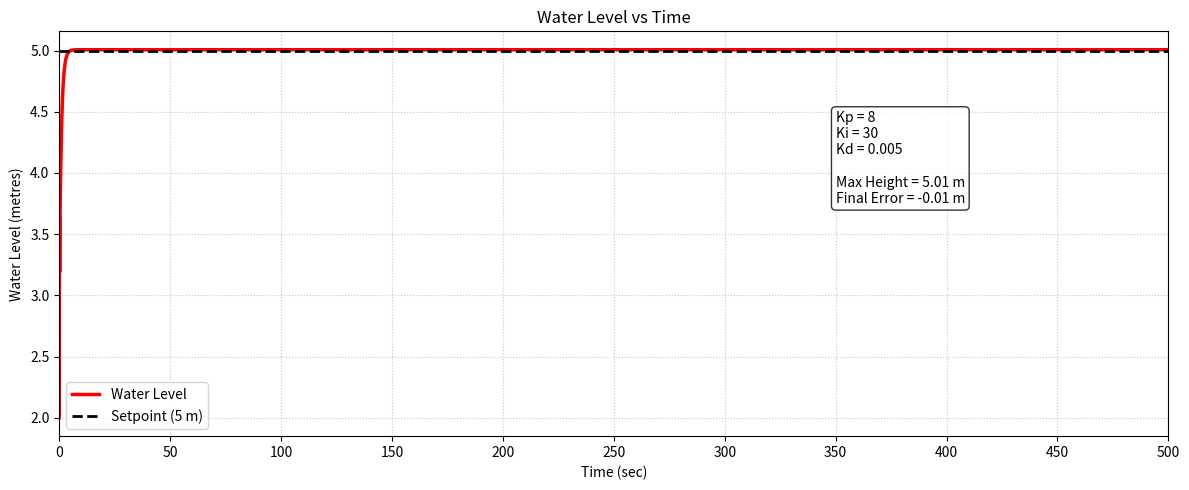
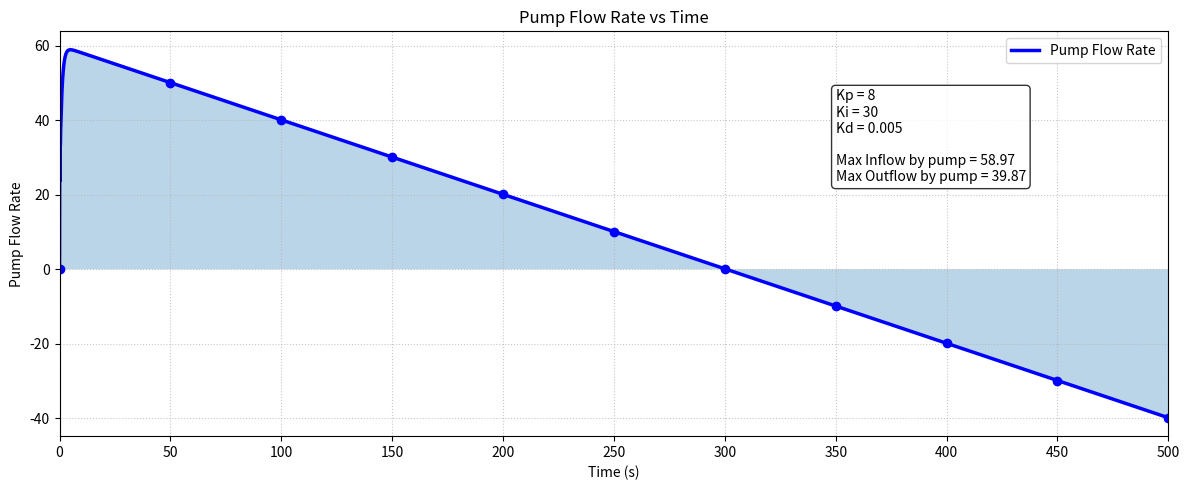

Reproduce these figures in Python, in order.
import numpy as n
import matplotlib.pyplot as p

# As per question
dt=0.1
t_max=500
h_target=5.0  # target water level 
H=2.0  #initial water level at t=0

#Tuned PID gains by trial and error
kp=8
ki=30
kd=0.005

I=0.0
last_error= h_target - H
time=n.arange(0, t_max + dt, dt) #to get time intervals 
water_level=n.zeros(len(time))  #initiating with zeroes
u=n.zeros(len(time))

water_level[0]=H

for i in range(1, len(time)):
    t=time[i]
    error=h_target- H
    # PID terms
    P=error
    I+=error*dt
    D= (error-last_error)/dt
    u[i]=kp*P+ki*I+kd*D
    # Water tank model
    H = 2+0.01*t+0.05*u[i]
    water_level[i]=H
    last_error=error

# Values to display in graph
max_height=n.max(water_level)
final_error=h_target - water_level[-1]

max_inflow=n.max(u)
max_outflow=abs(n.min(u))  #took only magnitude since it is negative

# Plot-1
p.figure(figsize=(12, 5))
p.plot(time,water_level,color='red',linewidth=2.5,label='Water Level')
p.axhline(y=h_target,color='black',linestyle='--',linewidth=2,label='Setpoint (5 m)')
p.xlabel("Time (sec)")
p.ylabel("Water Level (metres)")
p.title("Water Level vs Time")
p.xlim(0, 500)
p.xticks(n.arange(0, 501, 50))
p.legend()
p.grid(True, linestyle=':', alpha=0.7)
p.text(350,max_height * 0.75,f'Kp = {kp}\nKi = {ki}\nKd = {kd}\n\n'f'Max Height = {max_height:.2f} m\n'f'Final Error = {final_error:.2f} m',bbox=dict(boxstyle='round',facecolor='white',alpha=0.8))
p.tight_layout()

#Plot-2
p.figure(figsize=(12, 5))
p.plot(time,u,color='blue',linewidth=2.5,label='Pump Flow Rate')
p.plot(time,u,color='blue',linewidth=0.5,marker='o',markevery=500)
p.fill_between(time, u, alpha=0.3)
p.xlabel("Time (s)")
p.ylabel("Pump Flow Rate")
p.title("Pump Flow Rate vs Time")
p.xlim(0, 500)
p.xticks(n.arange(0, 501, 50))
p.legend()
p.grid(True, linestyle=':', alpha=0.7)
#to print it in a box
p.text(350,n.max(u) * 0.4,f'Kp = {kp}\nKi = {ki}\nKd = {kd}\n\n'f'Max Inflow by pump = {max_inflow:.2f}\n'f'Max Outflow by pump = {max_outflow:.2f}',bbox=dict(boxstyle='round',facecolor='white',alpha=0.8))
p.tight_layout()
p.show()
